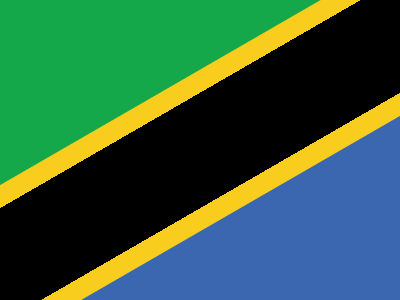

Give the HTML and CSS whose rendering is this image.

<!DOCTYPE html>
<html lang="en">

<head>
    <meta charset="UTF-8">
    <meta name="viewport" content="width=device-width, initial-scale=1.0">
    <title>#179. Tanzania</title>
    <style>
        body {
            background: #000000;
        }

        p {
            position: fixed;
            border: 20px solid #F8CD1E;
        }

        .a {
            background: #14A84A;
            width: 600px;
            height: 300px;
            transform: rotate(-30deg);
            top: -278px;
            left: -140px
        }

        .b {
            background: #3B66B0;
            width: 600px;
            height: 300px;
            transform: rotate(-30deg);
            top: 203px;
            left: -93px
        }
    </style>
</head>

<body>
    <p class='a'></p>
    <p class='b'></p>
</body>

</html>
